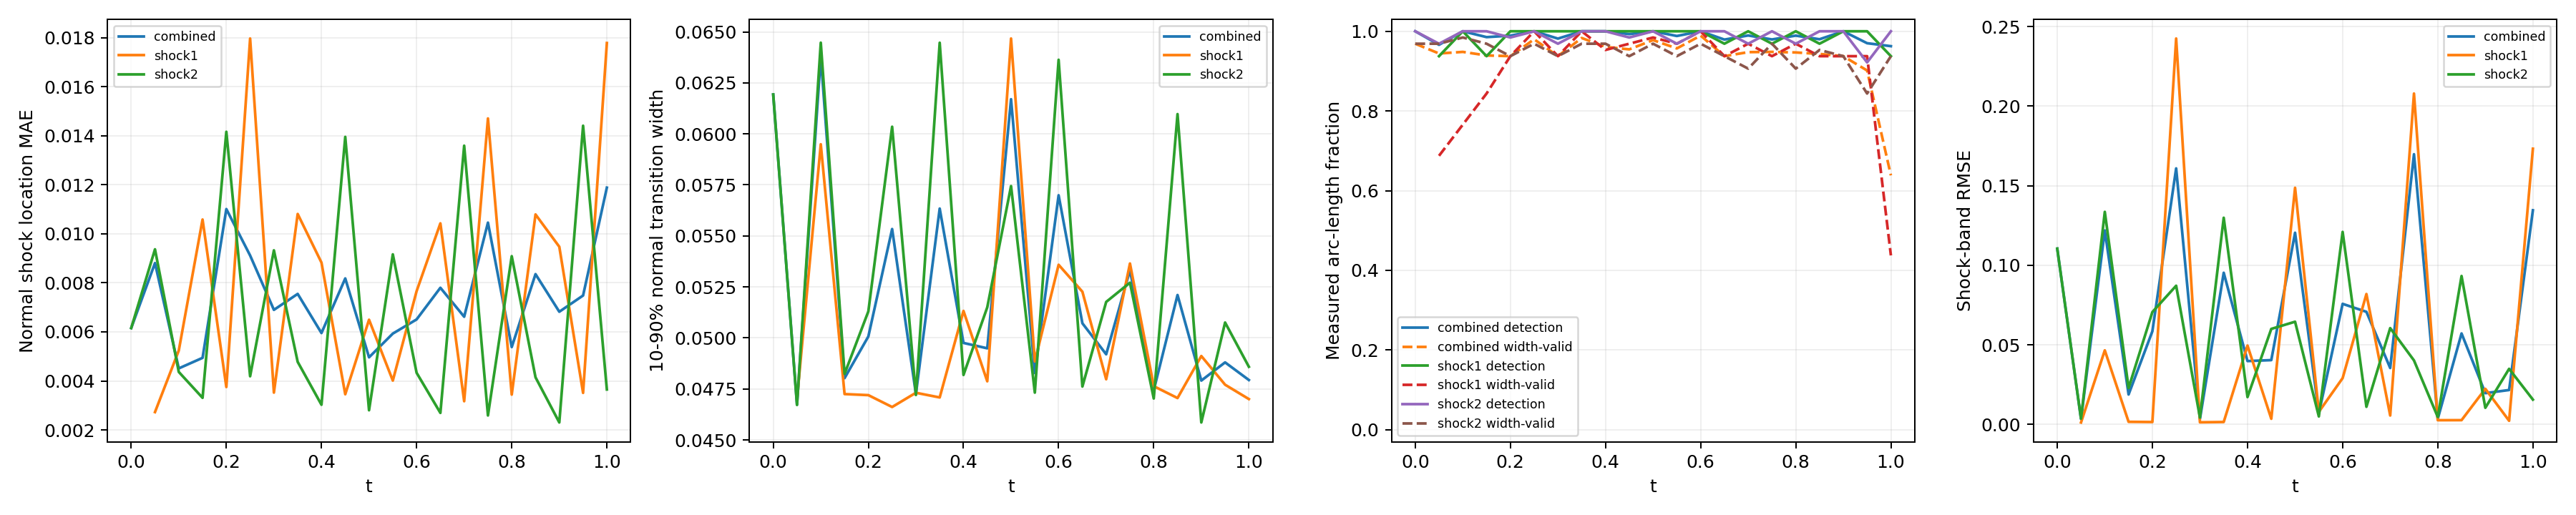

The data file committed next to this chart (first rows):
time_index, time, branch, status, line_length, sample_count, detected_samples, width_valid_samples, detection_rate, width_valid_rate, location_mae, location_rmse, location_max, width_mean, width_max, multiple_crossing_rate, width_underresolved_rate, window_underresolved_rate, shock_band_rmse, shock_band_point_count, shock_band_point_fraction, shock_band_geometry_error_bound
0, 0.0, combined, length_weighted, 1.228, 64, 64, 62, 1.0, 0.9688, 0.006156, 0.007175, 0.01159, 0.06193, 0.07789, 0.0, 1.0, 0.03125, 0.1105, 54, 0.1224, 0.0
0, 0.0, shock1, no_interior_line, 0.0, 0, 0, 0, , , , , , , , , , , , 0, 0.0, 0.0
0, 0.0, shock2, interior_line, 1.228, 64, 64, 62, 1.0, 0.9688, 0.006156, 0.007175, 0.01159, 0.06193, 0.07789, 0.0, 1.0, 0.03125, 0.1105, 54, 0.1224, 0.0
1, 0.05, combined, length_weighted, 1.299, 128, 122, 106, 0.966, 0.9443, 0.008809, 0.009272, 0.01248, 0.04673, 0.04929, 0.0, 1.0, 0.0, 0.003401, 59, 0.1338, 0.0
1, 0.05, shock1, interior_line, 0.1131, 64, 60, 44, 0.9375, 0.6875, 0.002727, 0.003446, 0.006443, 0.047, 0.04929, 0.0, 1.0, 0.0, 0.001189, 7, 0.01587, 0.0
1, 0.05, shock2, interior_line, 1.186, 64, 62, 62, 0.9687, 0.9687, 0.00937, 0.009634, 0.01248, 0.04671, 0.04905, 0.0, 1.0, 0.0, 0.003596, 52, 0.1179, 0.0
2, 0.1, combined, length_weighted, 1.37, 128, 128, 112, 1.0, 0.9482, 0.00451, 0.005478, 0.01456, 0.0638, 0.07709, 0.0, 1.0, 0.0, 0.1219, 63, 0.1429, 0.0
2, 0.1, shock1, interior_line, 0.2263, 64, 64, 49, 1.0, 0.7656, 0.005238, 0.005584, 0.008451, 0.05949, 0.06859, 0.0, 1.0, 0.0, 0.04652, 12, 0.02721, 0.0
2, 0.1, shock2, interior_line, 1.144, 64, 64, 63, 1.0, 0.9844, 0.004365, 0.005457, 0.01456, 0.06447, 0.07709, 0.0, 1.0, 0.0, 0.1336, 51, 0.1156, 0.0
3, 0.15, combined, length_weighted, 1.441, 128, 124, 116, 0.9853, 0.9393, 0.00494, 0.006182, 0.01384, 0.04803, 0.05298, 0.0, 1.0, 0.0, 0.01877, 49, 0.1111, 0.0
3, 0.15, shock1, interior_line, 0.3394, 64, 60, 54, 0.9375, 0.8437, 0.01059, 0.01081, 0.01384, 0.04725, 0.04934, 0.0, 1.0, 0.0, 0.001607, 16, 0.03628, 0.0
3, 0.15, shock2, interior_line, 1.101, 64, 64, 62, 1.0, 0.9687, 0.003309, 0.003937, 0.007358, 0.04823, 0.05298, 0.0, 1.0, 0.0, 0.02284, 33, 0.07483, 0.0
4, 0.2, combined, length_weighted, 1.511, 128, 127, 120, 0.9891, 0.9375, 0.01101, 0.0125, 0.01957, 0.05007, 0.07609, 0.0, 1.0, 0.0, 0.05849, 67, 0.1519, 0.0
4, 0.2, shock1, interior_line, 0.4525, 64, 64, 60, 1.0, 0.9375, 0.003751, 0.004353, 0.006554, 0.04719, 0.04945, 0.0, 1.0, 0.0, 0.00148, 21, 0.04762, 0.0
4, 0.2, shock2, interior_line, 1.059, 64, 63, 60, 0.9844, 0.9375, 0.01416, 0.01469, 0.01957, 0.0513, 0.07609, 0.0, 1.0, 0.0, 0.07059, 46, 0.1043, 0.0
5, 0.25, combined, length_weighted, 1.582, 128, 128, 126, 1.0, 0.9799, 0.009117, 0.0115, 0.02083, 0.05534, 0.07724, 0.0, 1.0, 0.0, 0.1609, 70, 0.1587, 0.0
5, 0.25, shock1, interior_line, 0.5657, 64, 64, 64, 1.0, 1.0, 0.01797, 0.01811, 0.02083, 0.04661, 0.04849, 0.0, 1.0, 0.0, 0.2425, 25, 0.05669, 0.0
5, 0.25, shock2, interior_line, 1.016, 64, 64, 62, 1.0, 0.9687, 0.004189, 0.004849, 0.008361, 0.06035, 0.07724, 0.0, 1.0, 0.0, 0.08713, 45, 0.102, 0.0
6, 0.3, combined, length_weighted, 1.653, 128, 126, 120, 0.9816, 0.9375, 0.006898, 0.00779, 0.0128, 0.04725, 0.04972, 0.0, 1.0, 0.0, 0.003394, 74, 0.1678, 0.0
6, 0.3, shock1, interior_line, 0.6788, 64, 64, 60, 1.0, 0.9375, 0.003522, 0.004143, 0.006731, 0.04731, 0.04932, 0.0, 1.0, 0.0, 0.001314, 31, 0.07029, 0.0
6, 0.3, shock2, interior_line, 0.9739, 64, 62, 60, 0.9688, 0.9375, 0.009328, 0.009592, 0.0128, 0.0472, 0.04972, 0.0, 1.0, 0.0, 0.00431, 43, 0.09751, 0.0
7, 0.35, combined, length_weighted, 1.723, 128, 128, 126, 1.0, 0.9831, 0.00755, 0.008606, 0.0153, 0.05634, 0.07871, 0.0, 1.0, 0.0, 0.09529, 78, 0.1769, 0.0
7, 0.35, shock1, interior_line, 0.792, 64, 64, 64, 1.0, 1.0, 0.01081, 0.01104, 0.01381, 0.04708, 0.04927, 0.0, 1.0, 0.0, 0.001498, 36, 0.08163, 0.0
7, 0.35, shock2, interior_line, 0.9314, 64, 64, 62, 1.0, 0.9688, 0.004776, 0.005784, 0.0153, 0.06447, 0.07871, 0.0, 1.0, 0.0, 0.1299, 42, 0.09524, 0.0
8, 0.4, combined, length_weighted, 1.794, 128, 128, 123, 1.0, 0.9609, 0.005953, 0.007186, 0.0137, 0.04975, 0.07743, 0.0, 1.0, 0.0, 0.03978, 67, 0.1519, 0.0
8, 0.4, shock1, interior_line, 0.9051, 64, 64, 61, 1.0, 0.9531, 0.008828, 0.009435, 0.0137, 0.05132, 0.07743, 0.0, 1.0, 0.0, 0.04952, 40, 0.0907, 0.0
8, 0.4, shock2, interior_line, 0.889, 64, 64, 62, 1.0, 0.9688, 0.003026, 0.003686, 0.006639, 0.04818, 0.05224, 0.0, 1.0, 0.0, 0.01715, 27, 0.06122, 0.0
9, 0.45, combined, length_weighted, 1.865, 128, 127, 122, 0.9929, 0.9546, 0.008181, 0.0102, 0.01951, 0.04949, 0.07181, 0.0, 1.0, 0.0, 0.04039, 82, 0.1859, 0.0
9, 0.45, shock1, interior_line, 1.018, 64, 64, 62, 1.0, 0.9688, 0.003454, 0.004094, 0.006435, 0.04787, 0.05018, 0.0, 1.0, 0.0, 0.003511, 45, 0.102, 0.0
9, 0.45, shock2, interior_line, 0.8466, 64, 63, 60, 0.9844, 0.9375, 0.01396, 0.01451, 0.01951, 0.0515, 0.07181, 0.0, 1.0, 0.0, 0.06, 37, 0.0839, 0.0
10, 0.5, combined, length_weighted, 1.936, 128, 128, 125, 1.0, 0.9779, 0.004961, 0.006606, 0.01758, 0.0617, 0.07655, 0.0, 1.0, 0.0, 0.1204, 85, 0.1927, 0.0
10, 0.5, shock1, interior_line, 1.131, 64, 64, 63, 1.0, 0.9844, 0.006496, 0.008147, 0.01758, 0.06467, 0.07655, 0.0, 1.0, 0.0, 0.1487, 49, 0.1111, 0.0
10, 0.5, shock2, interior_line, 0.8042, 64, 64, 62, 1.0, 0.9688, 0.002802, 0.003416, 0.007477, 0.05744, 0.07289, 0.0, 1.0, 0.0, 0.06452, 36, 0.08163, 0.0
11, 0.55, combined, length_weighted, 2.006, 128, 126, 122, 0.9881, 0.9569, 0.00593, 0.006791, 0.01251, 0.04828, 0.05166, 0.0, 1.0, 0.01938, 0.006903, 89, 0.2018, 0.0
11, 0.55, shock1, interior_line, 1.245, 64, 64, 62, 1.0, 0.9688, 0.004012, 0.004561, 0.007277, 0.04885, 0.05166, 0.0, 1.0, 0.03125, 0.007865, 55, 0.1247, 0.0
11, 0.55, shock2, interior_line, 0.7617, 64, 62, 60, 0.9688, 0.9375, 0.009165, 0.009425, 0.01251, 0.04732, 0.04981, 0.0, 1.0, 0.0, 0.004969, 34, 0.0771, 0.0
12, 0.6, combined, length_weighted, 2.077, 128, 128, 126, 1.0, 0.9892, 0.006508, 0.007283, 0.01505, 0.05699, 0.07831, 0.0, 1.0, 0.1034, 0.07574, 93, 0.2109, 0.0
12, 0.6, shock1, interior_line, 1.358, 64, 64, 64, 1.0, 1.0, 0.007662, 0.008117, 0.01319, 0.05358, 0.0666, 0.0, 1.0, 0.125, 0.02906, 60, 0.1361, 0.0
12, 0.6, shock2, interior_line, 0.7193, 64, 64, 62, 1.0, 0.9688, 0.004331, 0.005367, 0.01505, 0.06363, 0.07831, 0.0, 1.0, 0.0625, 0.121, 33, 0.07483, 0.0
13, 0.65, combined, length_weighted, 2.035, 128, 126, 120, 0.9791, 0.9375, 0.0078, 0.009198, 0.01939, 0.05072, 0.07836, 0.0, 1.0, 0.125, 0.07074, 81, 0.1837, 0.0
13, 0.65, shock1, interior_line, 1.358, 64, 62, 60, 0.9687, 0.9375, 0.01043, 0.01106, 0.01939, 0.05226, 0.07836, 0.0, 1.0, 0.125, 0.08193, 60, 0.1361, 0.0
13, 0.65, shock2, interior_line, 0.6769, 64, 64, 60, 1.0, 0.9375, 0.002693, 0.003345, 0.006314, 0.04761, 0.05097, 0.0, 1.0, 0.125, 0.01103, 21, 0.04762, 0.0
14, 0.7, combined, length_weighted, 1.879, 128, 126, 120, 0.9894, 0.9476, 0.006617, 0.008676, 0.01918, 0.0492, 0.06728, 0.0, 1.0, 0.1254, 0.03543, 83, 0.1882, 0.0
14, 0.7, shock1, interior_line, 1.245, 64, 64, 62, 1.0, 0.9688, 0.00317, 0.003848, 0.006834, 0.04797, 0.05101, 0.0, 1.0, 0.09375, 0.005574, 55, 0.1247, 0.0
14, 0.7, shock2, interior_line, 0.6345, 64, 62, 58, 0.9687, 0.9062, 0.0136, 0.01406, 0.01918, 0.05176, 0.06728, 0.0, 1.0, 0.1875, 0.06049, 28, 0.06349, 0.0
15, 0.75, combined, length_weighted, 1.723, 128, 126, 122, 0.9795, 0.9482, 0.01046, 0.0122, 0.01965, 0.05332, 0.06491, 0.0, 1.0, 0.1679, 0.1698, 78, 0.1769, 0.0
15, 0.75, shock1, interior_line, 1.131, 64, 62, 60, 0.9687, 0.9375, 0.01471, 0.01495, 0.01965, 0.05365, 0.06491, 0.0, 1.0, 0.125, 0.2079, 51, 0.1156, 0.0
15, 0.75, shock2, interior_line, 0.592, 64, 64, 62, 1.0, 0.9687, 0.002589, 0.003259, 0.007455, 0.05271, 0.06235, 0.0, 1.0, 0.25, 0.04018, 27, 0.06122, 0.0
16, 0.8, combined, length_weighted, 1.568, 128, 126, 120, 0.989, 0.9468, 0.00538, 0.006402, 0.01249, 0.04743, 0.04986, 0.0, 1.0, 0.2423, 0.003486, 70, 0.1587, 0.0
16, 0.8, shock1, interior_line, 1.018, 64, 64, 62, 1.0, 0.9687, 0.00344, 0.004087, 0.006477, 0.04763, 0.04986, 0.0, 1.0, 0.1875, 0.002621, 45, 0.102, 0.0
16, 0.8, shock2, interior_line, 0.5496, 64, 62, 58, 0.9687, 0.9062, 0.00909, 0.00935, 0.01249, 0.04703, 0.04919, 0.0, 1.0, 0.3438, 0.004653, 25, 0.05669, 0.0
17, 0.85, combined, length_weighted, 1.412, 128, 126, 121, 0.98, 0.9431, 0.008356, 0.009404, 0.01446, 0.0521, 0.0761, 0.0, 1.0, 1.0, 0.05715, 64, 0.1451, 0.0
17, 0.85, shock1, interior_line, 0.9051, 64, 62, 60, 0.9687, 0.9375, 0.01079, 0.01102, 0.01402, 0.04705, 0.04889, 0.0, 1.0, 1.0, 0.002651, 40, 0.0907, 0.0
17, 0.85, shock2, interior_line, 0.5072, 64, 64, 61, 1.0, 0.9531, 0.004146, 0.0056, 0.01446, 0.06097, 0.0761, 0.0, 1.0, 1.0, 0.09326, 24, 0.05442, 0.0
18, 0.9, combined, length_weighted, 1.257, 128, 128, 120, 1.0, 0.9375, 0.006822, 0.008025, 0.01333, 0.04791, 0.05534, 0.0, 1.0, 1.0, 0.01961, 51, 0.1156, 0.0
18, 0.9, shock1, interior_line, 0.792, 64, 64, 60, 1.0, 0.9375, 0.009473, 0.009861, 0.01333, 0.04911, 0.05534, 0.0, 1.0, 1.0, 0.02235, 36, 0.08163, 0.0
18, 0.9, shock2, interior_line, 0.4648, 64, 64, 60, 1.0, 0.9375, 0.002303, 0.002907, 0.005403, 0.04585, 0.04823, 0.0, 1.0, 1.0, 0.01042, 15, 0.03401, 0.0
19, 0.95, combined, length_weighted, 1.101, 128, 123, 114, 0.97, 0.9015, 0.007484, 0.009409, 0.0191, 0.0488, 0.05431, 0.0, 1.0, 1.0, 0.0216, 50, 0.1134, 0.0
19, 0.95, shock1, interior_line, 0.6788, 64, 64, 60, 1.0, 0.9375, 0.00351, 0.004136, 0.00674, 0.0477, 0.04992, 0.0, 1.0, 1.0, 0.002259, 31, 0.07029, 0.0
19, 0.95, shock2, interior_line, 0.4223, 64, 59, 54, 0.9219, 0.8437, 0.01441, 0.0146, 0.0191, 0.05075, 0.05431, 0.0, 1.0, 1.0, 0.03492, 19, 0.04308, 0.0
... 3 more rows
